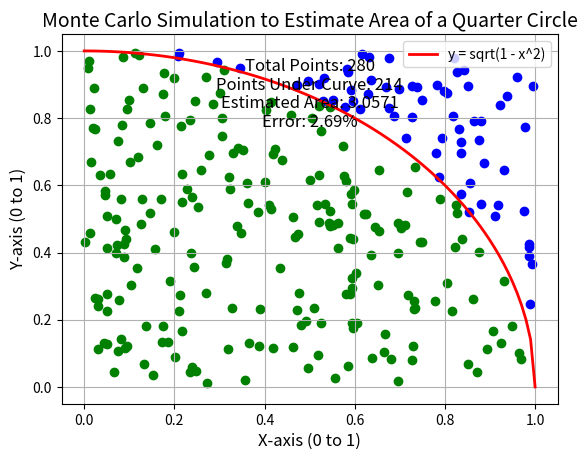

Python code for this plot:
import math
import random
import matplotlib.pyplot as plt

def func(x):
    val = 1 - (x ** 2)
    val = math.sqrt(val) if val >= 0 else 0
    return val

m = 0
n = 0

for i in range(280):
    rx = random.randint(0, 1000) / 1000
    ry = random.randint(0, 1000) / 1000
    n += 1

    if ry <= func(rx):
        m += 1
        plt.scatter(rx, ry, color="green")
    else:
        plt.scatter(rx, ry, color="blue")

x = []
y = []
i = 0
h = 0.01
while i <= 1:
    x.append(i)
    y.append(round(func(i), 5))
    i += h
    i = round(i, 2)

plt.plot(x, y, color="red", linewidth=2, label='y = sqrt(1 - x^2)')

area = (m / n) * 4
actual_area = math.pi
error = abs(actual_area - area)
error_percentage = (error / actual_area) * 100

plt.title("Monte Carlo Simulation to Estimate Area of a Quarter Circle", fontsize=14)
plt.xlabel("X-axis (0 to 1)", fontsize=12)
plt.ylabel("Y-axis (0 to 1)", fontsize=12)

plt.annotate(f'Total Points: {n}', xy=(0.5, 0.9), xycoords='axes fraction', fontsize=12, ha='center')
plt.annotate(f'Points Under Curve: {m}', xy=(0.5, 0.85), xycoords='axes fraction', fontsize=12, ha='center')
plt.annotate(f'Estimated Area: {area:.4f}', xy=(0.5, 0.8), xycoords='axes fraction', fontsize=12, ha='center')
plt.annotate(f'Error: {error_percentage:.2f}%', xy=(0.5, 0.75), xycoords='axes fraction', fontsize=12, ha='center')

plt.legend()

plt.grid(True)

plt.show()

print("Estimated Area:", area)
print("Error:", error_percentage, "%")
print("Points Under Curve:", m)
print("Total Points:", n)
